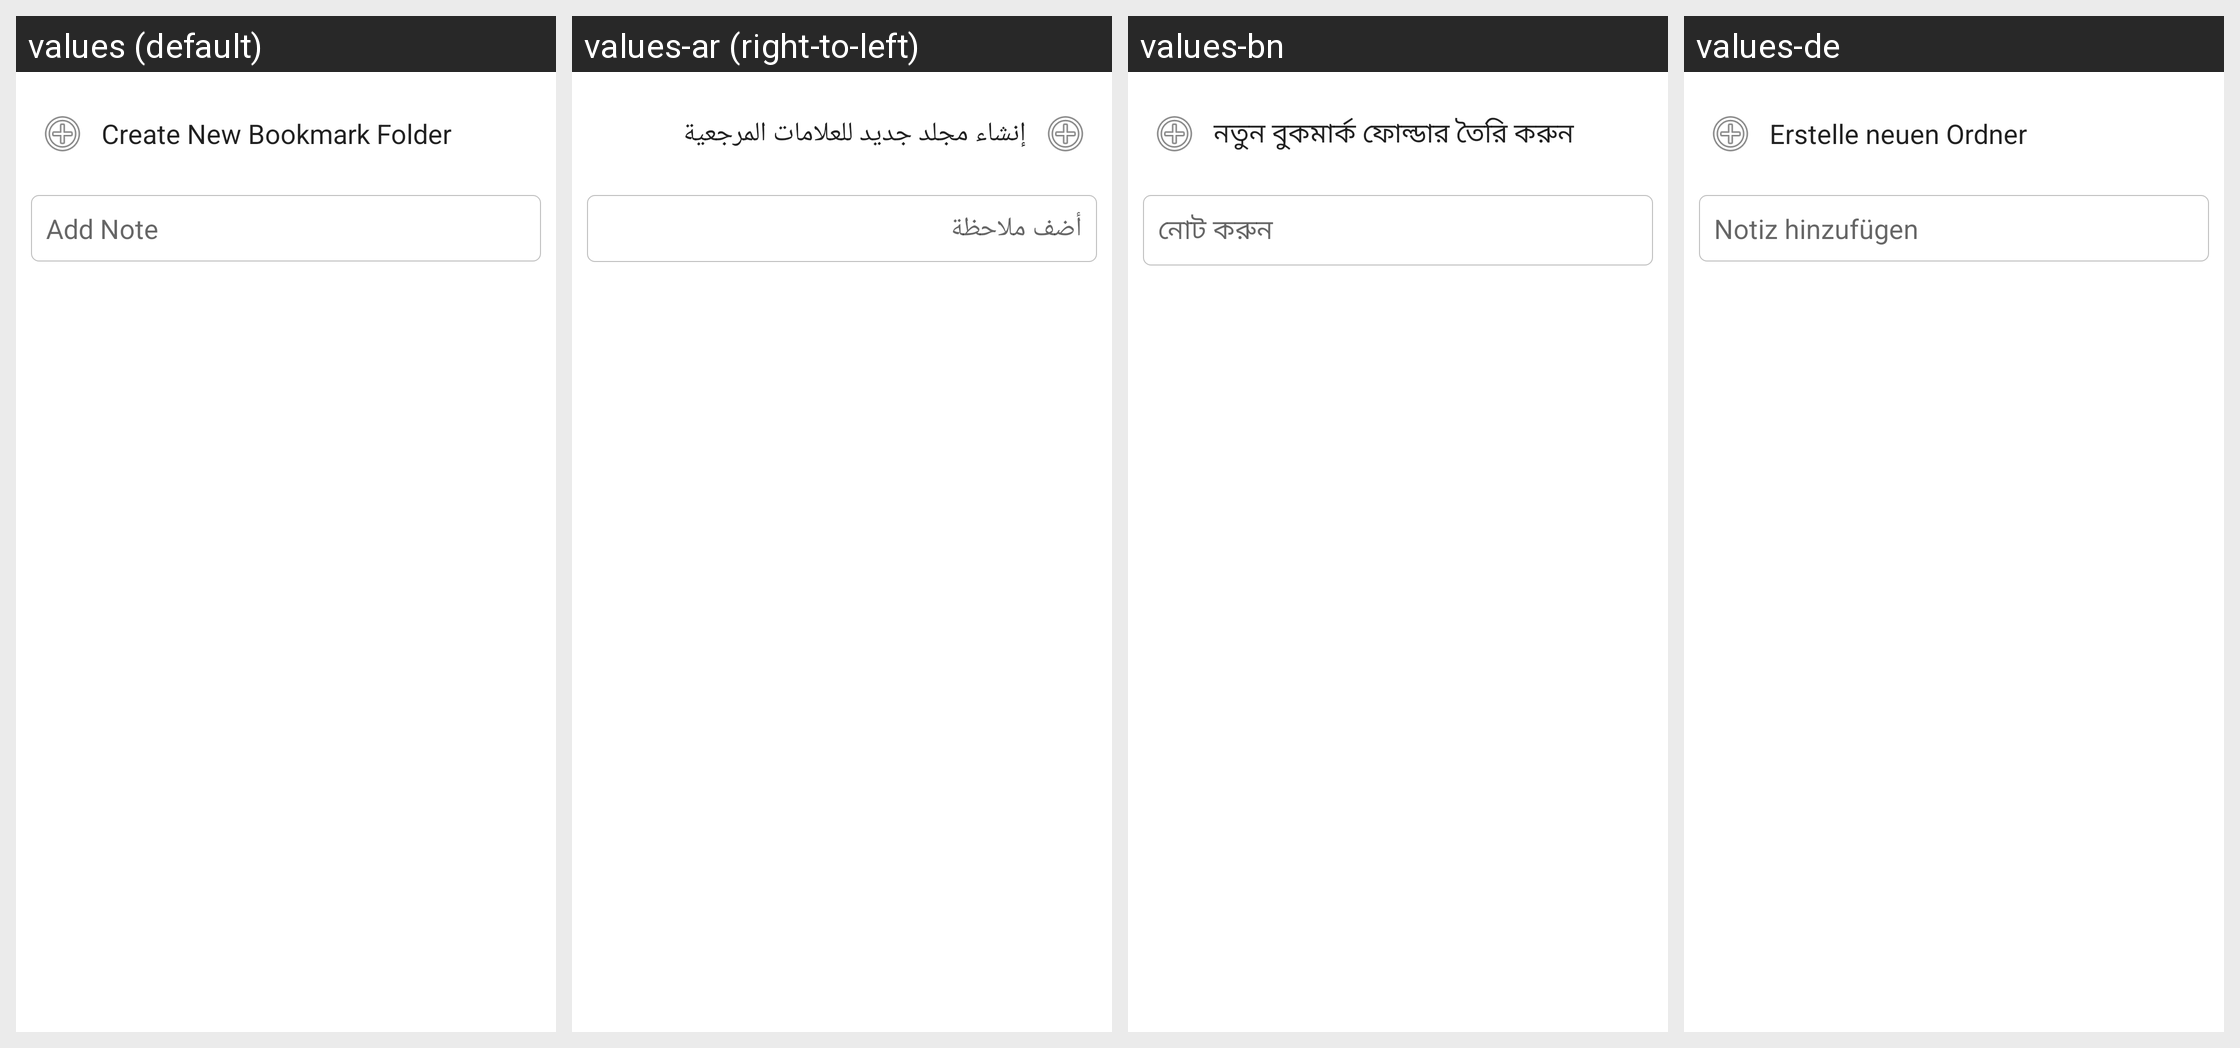

Here is an Android app screen in its default locale and in the app's own translations. Write out the translated-string differences for the strings that appear on this screen.
Android screen res/layout/add_mark.xml rendered under 4 locales, left to right: values (default), values-ar (right-to-left), values-bn, values-de. Device: Nexus 5 (rendered at 1080×1920; each locale shown at half size, 540×960, under a caption strip naming it); theme ThemeWhite.
Other locales in the repository, not shown: values-bs, values-ckb, values-es, values-fa, values-fr, values-hr, values-in, values-it, values-ms, values-pt, values-ru, values-sq, values-sr, values-th, values-tl, values-tr, values-ur, values-uz, values-zh.
Strings drawn on this screen, with the default value and each locale's value (text and hints the layout hard-codes, and strings that could not be matched under every locale, appear in the picture but are not listed):

create_folder_title
  values: Create New Bookmark Folder
  values-ar: إنشاء مجلد جديد للعلامات المرجعية
  values-bn: নতুন বুকমার্ক ফোল্ডার তৈরি করুন
  values-de: Erstelle neuen Ordner

add_note
  values: Add Note
  values-ar: أضف ملاحظة
  values-bn: নোট করুন
  values-de: Notiz hinzufügen
